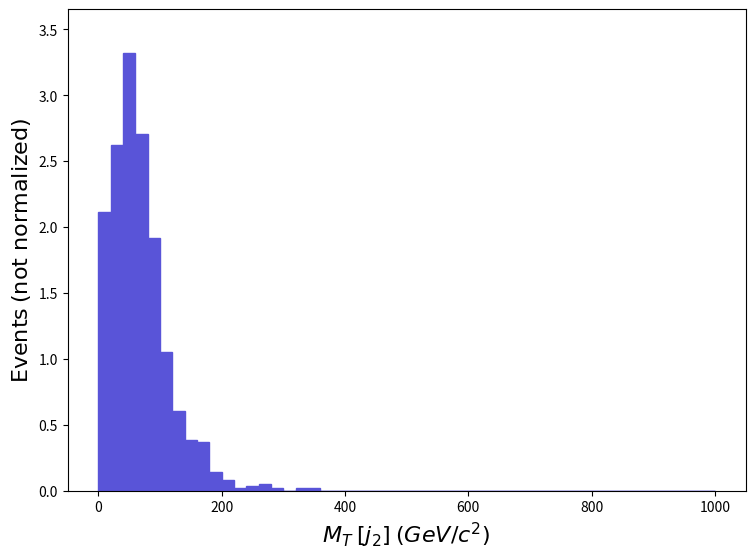

Recreate this plot in Python. (Note: this script raises an exception after producing the figure.)
def selection_133():

    # Library import
    import numpy
    import matplotlib
    import matplotlib.pyplot   as plt
    import matplotlib.gridspec as gridspec

    # Library version
    matplotlib_version = matplotlib.__version__
    numpy_version      = numpy.__version__

    # Histo binning
    xBinning = numpy.linspace(0.0,1000.0,51,endpoint=True)

    # Creating data sequence: middle of each bin
    xData = numpy.array([10.0,30.0,50.0,70.0,90.0,110.0,130.0,150.0,170.0,190.0,210.0,230.0,250.0,270.0,290.0,310.0,330.0,350.0,370.0,390.0,410.0,430.0,450.0,470.0,490.0,510.0,530.0,550.0,570.0,590.0,610.0,630.0,650.0,670.0,690.0,710.0,730.0,750.0,770.0,790.0,810.0,830.0,850.0,870.0,890.0,910.0,930.0,950.0,970.0,990.0])

    # Creating weights for histo: y134_MT_MET_0
    y134_MT_MET_0_weights = numpy.array([2.116353,2.626131,3.321283,2.70337,1.915531,1.050452,0.6024654,0.3861957,0.3707479,0.1390305,0.07723915,0.01544783,0.03089566,0.04634349,0.01544783,0.0,0.01544783,0.01544783,0.0,0.0,0.0,0.0,0.0,0.0,0.0,0.0,0.0,0.0,0.0,0.0,0.0,0.0,0.0,0.0,0.0,0.0,0.0,0.0,0.0,0.0,0.0,0.0,0.0,0.0,0.0,0.0,0.0,0.0,0.0,0.0])

    # Creating a new Canvas
    fig   = plt.figure(figsize=(8.75,6.25),dpi=80)
    frame = gridspec.GridSpec(1,1)
    pad   = fig.add_subplot(frame[0])

    # Creating a new Stack
    pad.hist(x=xData, bins=xBinning, weights=y134_MT_MET_0_weights,\
             label="$testset$", histtype="stepfilled", rwidth=1.0,\
             color="#5954d8", edgecolor="#5954d8", linewidth=1, linestyle="solid",\
             bottom=None, cumulative=False, density=False, align="mid", orientation="vertical")


    # Axis
    plt.rc('text',usetex=False)
    plt.xlabel(r"$M_{T}$ $[ j_{2} ]$ $(GeV/c^{2})$ ",\
               fontsize=16,color="black")
    plt.ylabel(r"$\mathrm{Events}$ $(\mathrm{not}\ \mathrm{normalized})$",\
               fontsize=16,color="black")

    # Boundary of y-axis
    ymax=(y134_MT_MET_0_weights).max()*1.1
    ymin=0 # linear scale
    #ymin=min([x for x in (y134_MT_MET_0_weights) if x])/100. # log scale
    plt.gca().set_ylim(ymin,ymax)

    # Log/Linear scale for X-axis
    plt.gca().set_xscale("linear")
    #plt.gca().set_xscale("log",nonpositive="clip")

    # Log/Linear scale for Y-axis
    plt.gca().set_yscale("linear")
    #plt.gca().set_yscale("log",nonpositive="clip")

    # Saving the image
    plt.savefig('../../HTML/MadAnalysis5job_0/selection_133.png')
    plt.savefig('../../PDF/MadAnalysis5job_0/selection_133.png')
    plt.savefig('../../DVI/MadAnalysis5job_0/selection_133.eps')

# Running!
if __name__ == '__main__':
    selection_133()
